Dataset: Data (GitHub, billlyzhaoyh/StillGood). Classes: apple, broccoli, butternut squash, carrot, egg, garlic, lemon, lime, onion, potato.

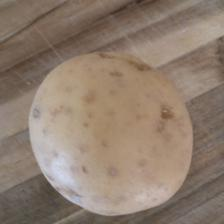
Label: potato

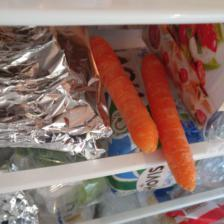
Label: carrot

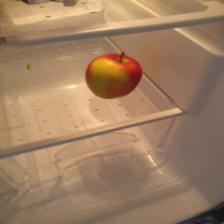
Label: apple

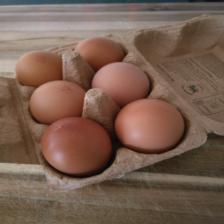
Label: egg

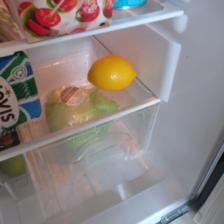
Label: lemon

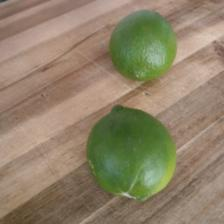
Label: lime
